15-way image classification set "Processed" from GitHub (mateolikescats/ColombianFood_ComputerVision); label vocabulary: almojabana, arepa, arepa de huevo, buñuelo, chorizo, empanada, morcilla, palito de queso, panceroti, papa rellena, papitas criollas, pastel de hojaldre, patacon, salchipapas, tamal.

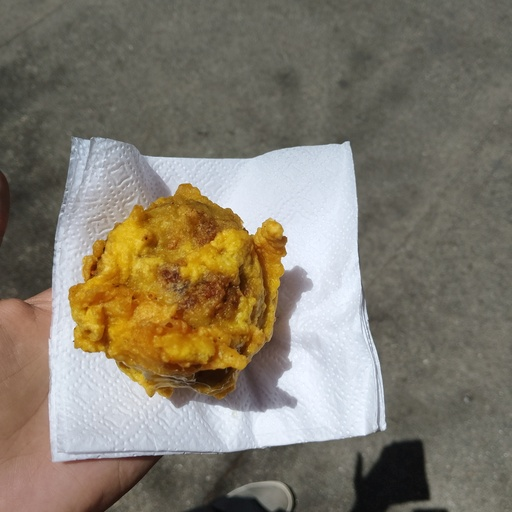
Label: papa rellena

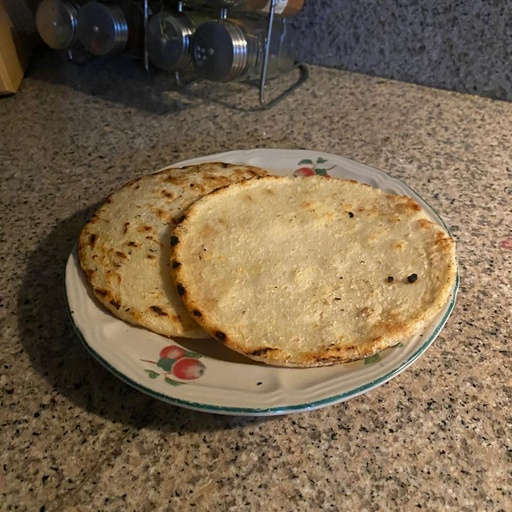
Label: arepa

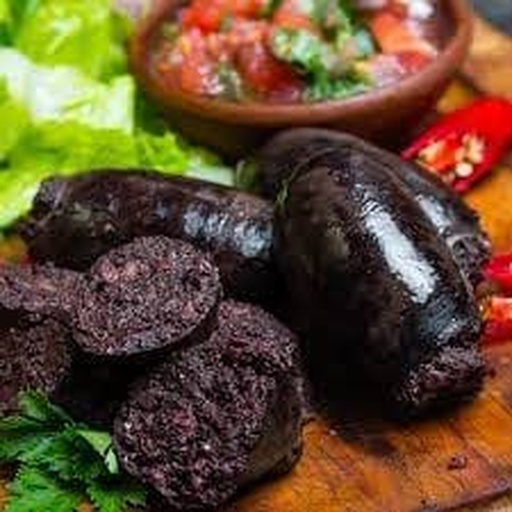
Label: morcilla

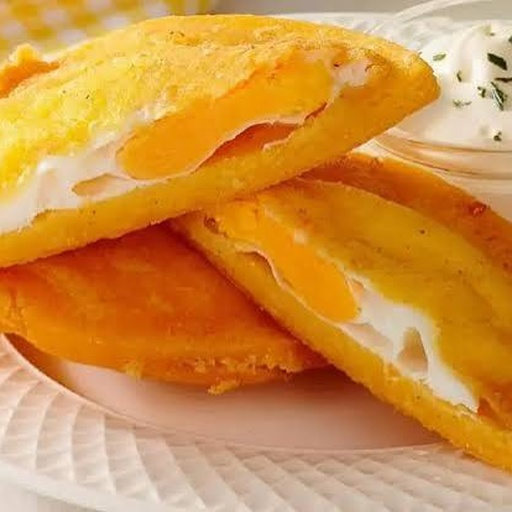
Label: arepa de huevo

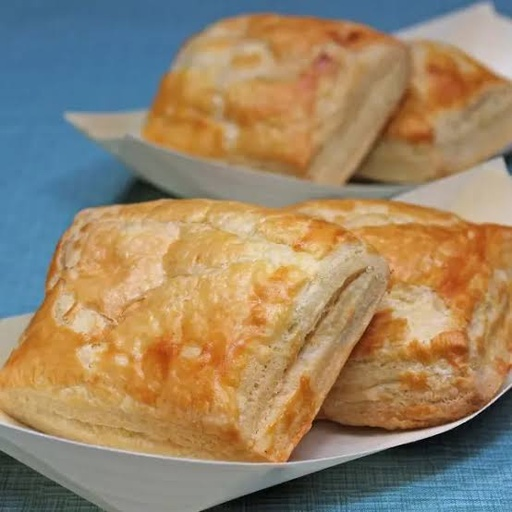
Label: pastel de hojaldre

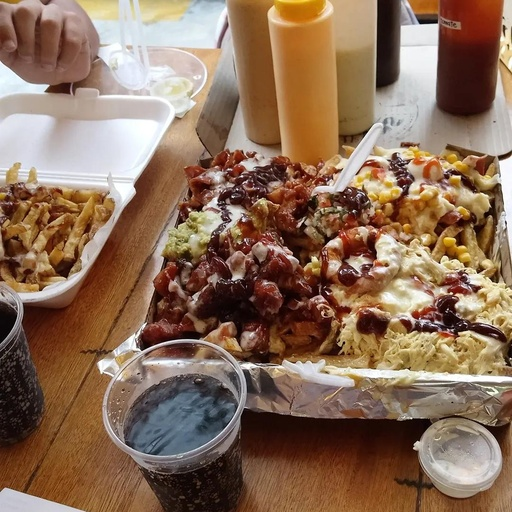
Label: salchipapas
